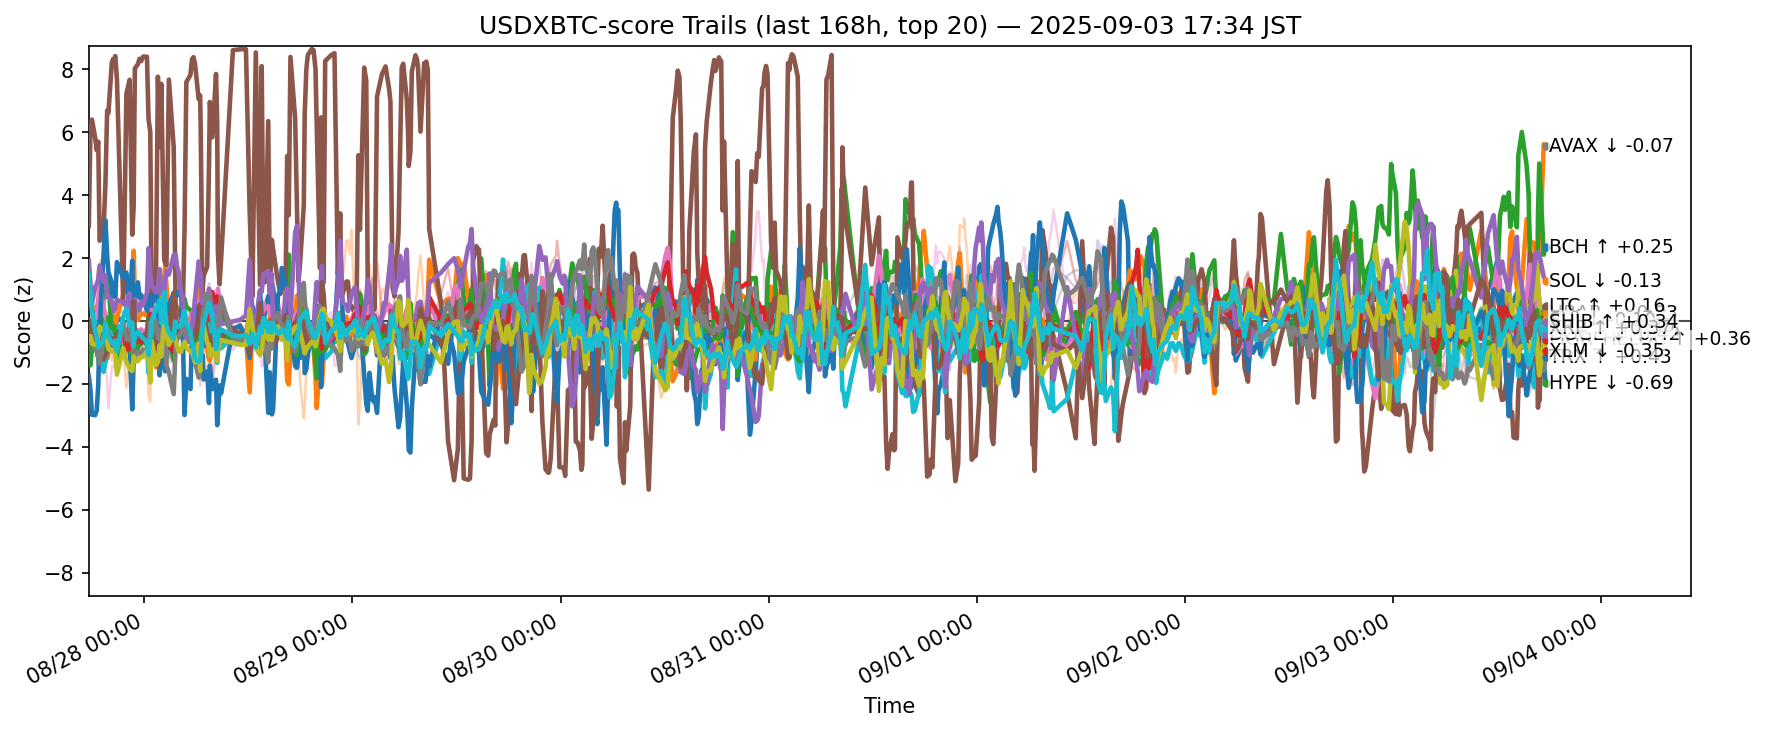

Source data for this figure (header and first rows):
ts, side, symbol, score
2025-08-27 08:35:39.285834+00:00, usdxbtc, ADA, -0.1944
2025-08-27 08:35:39.285834+00:00, usdxbtc, AVAX, 1.065
2025-08-27 08:35:39.285834+00:00, usdxbtc, BCH, -0.5873
2025-08-27 08:35:39.285834+00:00, usdxbtc, BNB, -0.7704
2025-08-27 08:35:39.285834+00:00, usdxbtc, BTC, -1.04
2025-08-27 08:35:39.285834+00:00, usdxbtc, CRO, 3.016
2025-08-27 08:35:39.285834+00:00, usdxbtc, DOGE, -0.2594
2025-08-27 08:35:39.285834+00:00, usdxbtc, ETH, -0.04567
2025-08-27 08:35:39.285834+00:00, usdxbtc, HBAR, -0.4138
2025-08-27 08:35:39.285834+00:00, usdxbtc, HYPE, -1.746
2025-08-27 08:35:39.285834+00:00, usdxbtc, LINK, 0.4034
2025-08-27 08:35:39.285834+00:00, usdxbtc, LTC, -1.215
2025-08-27 08:35:39.285834+00:00, usdxbtc, SHIB, -0.475
2025-08-27 08:35:39.285834+00:00, usdxbtc, SOL, 1.908
2025-08-27 08:35:39.285834+00:00, usdxbtc, SUI, 0.03376
2025-08-27 08:35:39.285834+00:00, usdxbtc, TON, -0.2956
2025-08-27 08:35:39.285834+00:00, usdxbtc, TRX, -0.5017
2025-08-27 08:35:39.285834+00:00, usdxbtc, UNI, -0.575
2025-08-27 08:35:39.285834+00:00, usdxbtc, XLM, -0.4935
2025-08-27 08:35:39.285834+00:00, usdxbtc, XRP, 1.48
2025-08-27 08:47:15.542170+00:00, usdxbtc, ADA, -0.1815
2025-08-27 08:47:15.542170+00:00, usdxbtc, AVAX, 0.9513
2025-08-27 08:47:15.542170+00:00, usdxbtc, BCH, -0.8917
2025-08-27 08:47:15.542170+00:00, usdxbtc, BNB, -1.25
2025-08-27 08:47:15.542170+00:00, usdxbtc, BTC, -0.959
2025-08-27 08:47:15.542170+00:00, usdxbtc, CRO, 6.058
2025-08-27 08:47:15.542170+00:00, usdxbtc, DOGE, -0.439
2025-08-27 08:47:15.542170+00:00, usdxbtc, ETH, 0.1872
2025-08-27 08:47:15.542170+00:00, usdxbtc, HBAR, -0.06319
2025-08-27 08:47:15.542170+00:00, usdxbtc, HYPE, -2.214
2025-08-27 08:47:15.542170+00:00, usdxbtc, LINK, 0.09941
2025-08-27 08:47:15.542170+00:00, usdxbtc, LTC, -1.409
2025-08-27 08:47:15.542170+00:00, usdxbtc, SHIB, -0.504
2025-08-27 08:47:15.542170+00:00, usdxbtc, SOL, 1.189
2025-08-27 08:47:15.542170+00:00, usdxbtc, SUI, -0.132
2025-08-27 08:47:15.542170+00:00, usdxbtc, TON, -0.08338
2025-08-27 08:47:15.542170+00:00, usdxbtc, TRX, -0.6835
2025-08-27 08:47:15.542170+00:00, usdxbtc, UNI, -0.7823
2025-08-27 08:47:15.542170+00:00, usdxbtc, XLM, -0.4856
2025-08-27 08:47:15.542170+00:00, usdxbtc, XRP, 0.91
2025-08-27 08:57:26.084116+00:00, usdxbtc, ADA, -0.1204
2025-08-27 08:57:26.084116+00:00, usdxbtc, AVAX, 0.4042
2025-08-27 08:57:26.084116+00:00, usdxbtc, BCH, -0.4197
2025-08-27 08:57:26.084116+00:00, usdxbtc, BNB, -0.5101
2025-08-27 08:57:26.084116+00:00, usdxbtc, BTC, -0.4197
2025-08-27 08:57:26.084116+00:00, usdxbtc, CRO, 6.402
2025-08-27 08:57:26.084116+00:00, usdxbtc, DOGE, -0.37
2025-08-27 08:57:26.084116+00:00, usdxbtc, ETH, 0.3215
2025-08-27 08:57:26.084116+00:00, usdxbtc, HBAR, -0.0402
2025-08-27 08:57:26.084116+00:00, usdxbtc, HYPE, -2.984
2025-08-27 08:57:26.084116+00:00, usdxbtc, LINK, 0.1389
2025-08-27 08:57:26.084116+00:00, usdxbtc, LTC, -0.8341
2025-08-27 08:57:26.084116+00:00, usdxbtc, SHIB, -0.2891
2025-08-27 08:57:26.084116+00:00, usdxbtc, SOL, 0.5518
2025-08-27 08:57:26.084116+00:00, usdxbtc, SUI, -0.4928
2025-08-27 08:57:26.084116+00:00, usdxbtc, TON, -0.3194
2025-08-27 08:57:26.084116+00:00, usdxbtc, TRX, -0.5168
2025-08-27 08:57:26.084116+00:00, usdxbtc, UNI, -0.6686
2025-08-27 08:57:26.084116+00:00, usdxbtc, XLM, -0.7173
2025-08-27 08:57:26.084116+00:00, usdxbtc, XRP, 0.3401
... 12,400 more rows
